The GitHub repository virtz/image_classification_computer_vision contains a labelled image folder "office_data_set" with 10 categories: extension box, flash drive, keyboard, mouse, mug, notebook, pen, phone, USB cord, water bottle. Examples follow, each with its label.

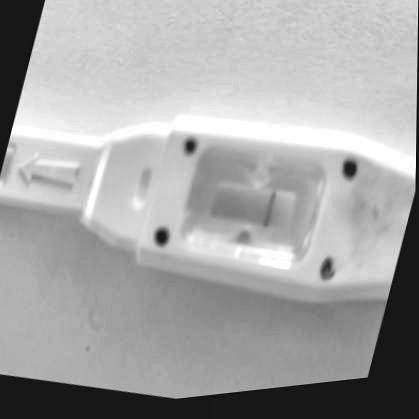
Label: extension box

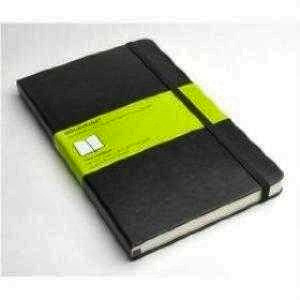
Label: notebook

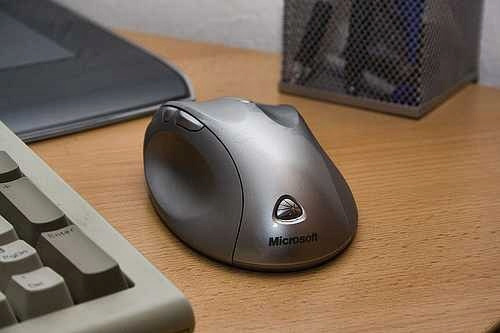
Label: mouse

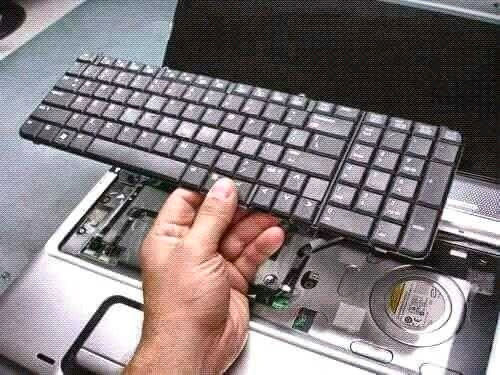
Label: keyboard

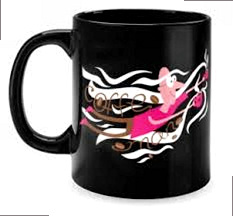
Label: mug

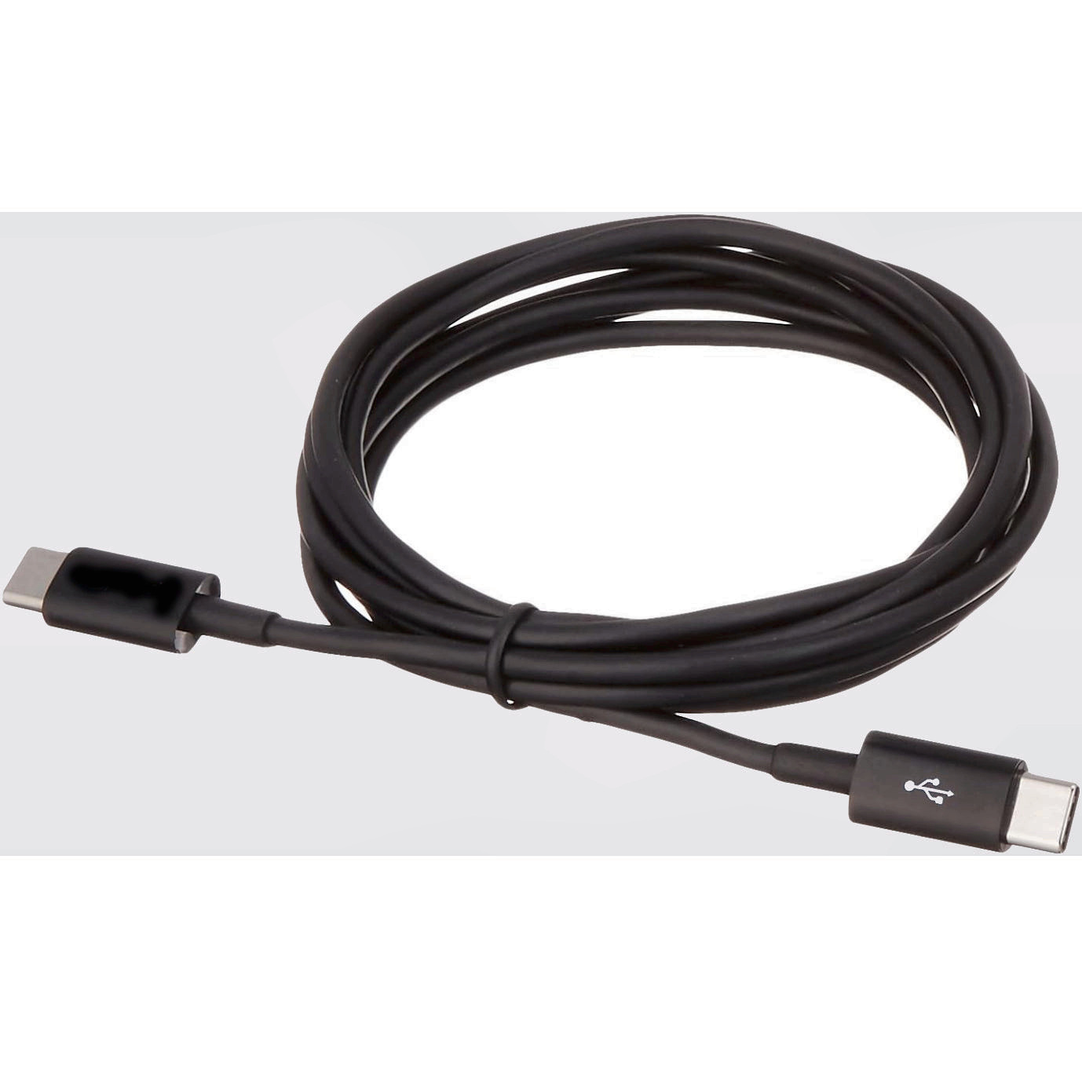
Label: USB cord
